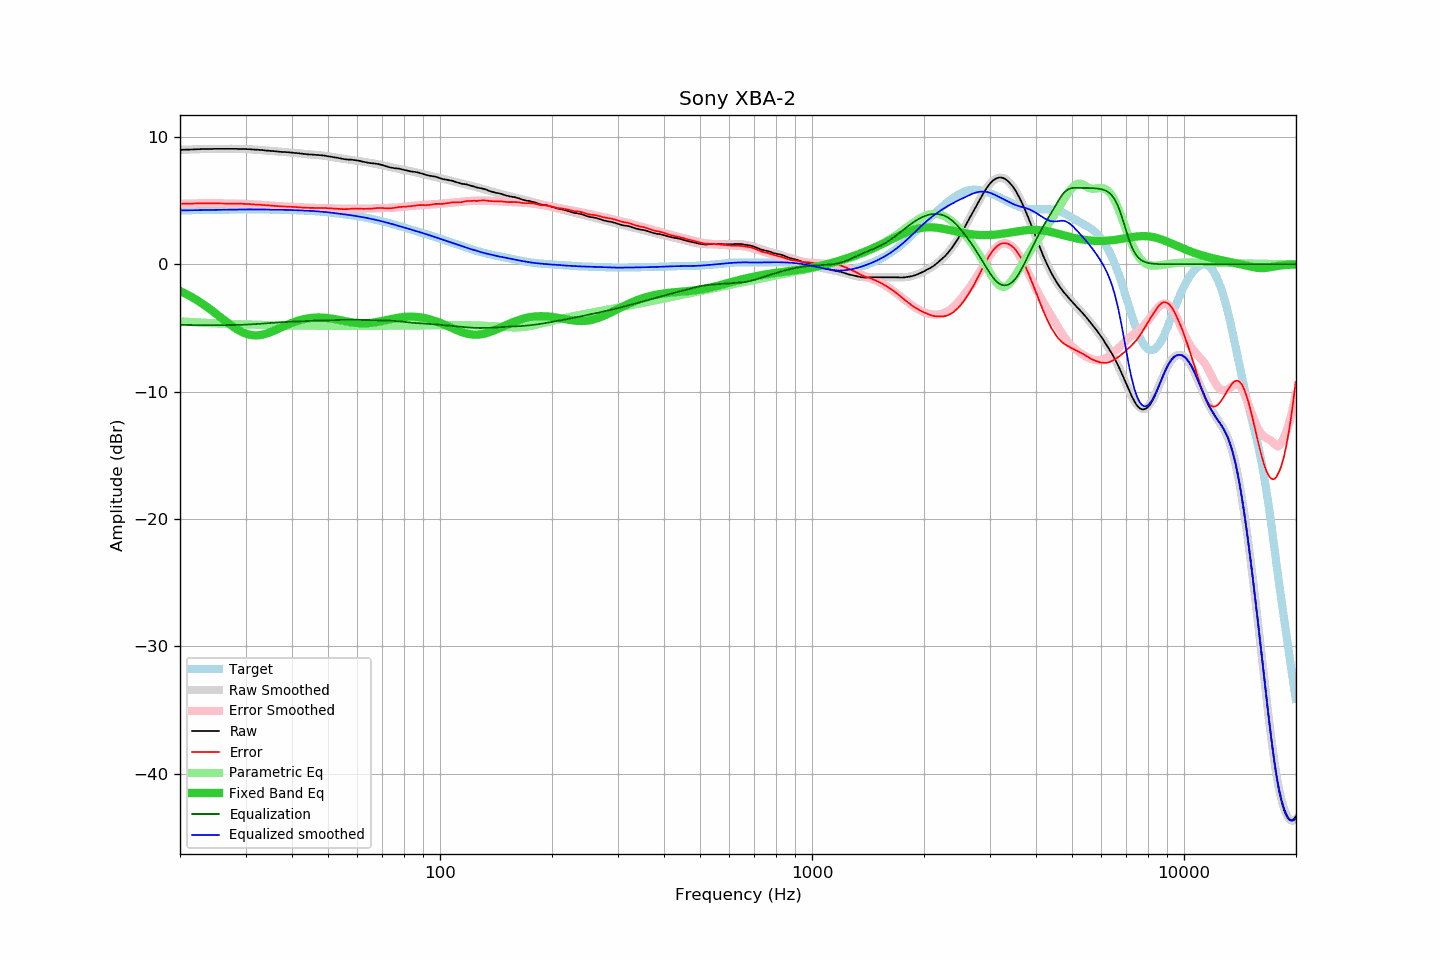

Source data for this figure (header and first rows):
frequency, raw, error, smoothed, error_smoothed, equalization, parametric_eq, equalized_raw, equalized_smoothed, target
20.00, 8.99, 4.76, 8.98, 4.75, -4.75, -2.10, 4.23, 4.23, 4.23
20.20, 8.99, 4.75, 8.99, 4.76, -4.76, -2.15, 4.23, 4.23, 4.23
20.40, 9.00, 4.76, 8.99, 4.76, -4.76, -2.22, 4.24, 4.23, 4.24
20.61, 9.00, 4.76, 9.00, 4.76, -4.76, -2.28, 4.23, 4.24, 4.24
20.81, 9.01, 4.77, 9.00, 4.77, -4.77, -2.34, 4.24, 4.24, 4.24
21.02, 9.01, 4.77, 9.01, 4.77, -4.77, -2.41, 4.24, 4.24, 4.24
21.23, 9.01, 4.76, 9.01, 4.77, -4.77, -2.48, 4.24, 4.24, 4.24
21.44, 9.02, 4.77, 9.02, 4.77, -4.77, -2.55, 4.24, 4.25, 4.25
21.66, 9.02, 4.77, 9.02, 4.77, -4.77, -2.62, 4.24, 4.25, 4.25
21.87, 9.03, 4.78, 9.03, 4.78, -4.78, -2.70, 4.25, 4.25, 4.25
22.09, 9.03, 4.77, 9.03, 4.78, -4.78, -2.78, 4.25, 4.25, 4.25
22.31, 9.04, 4.78, 9.03, 4.78, -4.78, -2.85, 4.26, 4.25, 4.26
22.54, 9.04, 4.78, 9.04, 4.78, -4.78, -2.94, 4.26, 4.26, 4.26
22.76, 9.05, 4.79, 9.04, 4.78, -4.78, -3.02, 4.26, 4.26, 4.26
22.99, 9.05, 4.79, 9.05, 4.79, -4.79, -3.10, 4.26, 4.26, 4.26
23.22, 9.05, 4.79, 9.05, 4.79, -4.79, -3.19, 4.26, 4.26, 4.26
23.45, 9.05, 4.78, 9.05, 4.79, -4.79, -3.28, 4.26, 4.27, 4.26
23.69, 9.06, 4.79, 9.06, 4.79, -4.79, -3.37, 4.27, 4.27, 4.27
23.92, 9.06, 4.79, 9.06, 4.79, -4.79, -3.46, 4.27, 4.27, 4.27
24.16, 9.06, 4.79, 9.06, 4.79, -4.79, -3.55, 4.27, 4.27, 4.27
24.40, 9.06, 4.78, 9.06, 4.79, -4.79, -3.65, 4.27, 4.27, 4.27
24.65, 9.07, 4.79, 9.06, 4.79, -4.79, -3.75, 4.28, 4.28, 4.28
24.89, 9.07, 4.79, 9.06, 4.79, -4.79, -3.84, 4.28, 4.28, 4.28
25.14, 9.07, 4.79, 9.07, 4.79, -4.79, -3.94, 4.28, 4.28, 4.28
25.39, 9.07, 4.78, 9.07, 4.78, -4.78, -4.04, 4.28, 4.28, 4.28
25.65, 9.07, 4.78, 9.07, 4.78, -4.78, -4.14, 4.28, 4.28, 4.29
25.91, 9.07, 4.78, 9.07, 4.78, -4.78, -4.24, 4.29, 4.29, 4.29
26.16, 9.07, 4.78, 9.07, 4.78, -4.78, -4.34, 4.29, 4.29, 4.29
26.43, 9.07, 4.78, 9.07, 4.78, -4.78, -4.44, 4.29, 4.29, 4.29
26.69, 9.07, 4.77, 9.07, 4.78, -4.78, -4.53, 4.29, 4.29, 4.29
26.96, 9.07, 4.77, 9.07, 4.77, -4.77, -4.63, 4.29, 4.29, 4.30
27.23, 9.07, 4.77, 9.07, 4.77, -4.77, -4.72, 4.30, 4.30, 4.30
27.50, 9.07, 4.77, 9.07, 4.77, -4.77, -4.81, 4.30, 4.30, 4.30
27.77, 9.07, 4.77, 9.07, 4.77, -4.77, -4.90, 4.30, 4.30, 4.30
28.05, 9.07, 4.77, 9.07, 4.77, -4.77, -4.99, 4.30, 4.30, 4.30
28.33, 9.07, 4.77, 9.06, 4.76, -4.76, -5.07, 4.31, 4.30, 4.30
28.62, 9.06, 4.75, 9.06, 4.76, -4.76, -5.15, 4.30, 4.30, 4.30
28.90, 9.06, 4.75, 9.06, 4.76, -4.76, -5.22, 4.30, 4.30, 4.30
29.19, 9.06, 4.75, 9.06, 4.75, -4.75, -5.28, 4.31, 4.31, 4.31
29.48, 9.06, 4.75, 9.05, 4.75, -4.75, -5.35, 4.31, 4.31, 4.31
29.78, 9.05, 4.74, 9.05, 4.74, -4.74, -5.40, 4.31, 4.31, 4.31
30.08, 9.05, 4.74, 9.04, 4.74, -4.74, -5.45, 4.31, 4.31, 4.31
30.38, 9.04, 4.73, 9.04, 4.73, -4.73, -5.49, 4.31, 4.31, 4.31
30.68, 9.04, 4.73, 9.03, 4.73, -4.73, -5.52, 4.31, 4.31, 4.31
30.99, 9.03, 4.72, 9.03, 4.72, -4.72, -5.55, 4.31, 4.31, 4.31
31.30, 9.02, 4.71, 9.02, 4.71, -4.71, -5.57, 4.31, 4.31, 4.31
31.61, 9.01, 4.70, 9.01, 4.70, -4.70, -5.58, 4.30, 4.31, 4.31
31.93, 9.00, 4.69, 9.00, 4.70, -4.70, -5.58, 4.30, 4.31, 4.31
32.24, 9.00, 4.69, 8.99, 4.69, -4.69, -5.58, 4.31, 4.31, 4.31
32.57, 8.99, 4.68, 8.98, 4.68, -4.68, -5.57, 4.31, 4.31, 4.31
32.89, 8.98, 4.67, 8.97, 4.67, -4.67, -5.56, 4.31, 4.31, 4.31
33.22, 8.97, 4.66, 8.96, 4.66, -4.66, -5.53, 4.31, 4.31, 4.30
33.55, 8.96, 4.65, 8.95, 4.65, -4.65, -5.51, 4.31, 4.30, 4.30
33.89, 8.94, 4.63, 8.94, 4.64, -4.64, -5.47, 4.30, 4.30, 4.30
34.23, 8.93, 4.63, 8.93, 4.63, -4.63, -5.43, 4.30, 4.30, 4.30
34.57, 8.92, 4.62, 8.92, 4.62, -4.62, -5.39, 4.30, 4.30, 4.30
34.92, 8.91, 4.61, 8.91, 4.61, -4.61, -5.35, 4.30, 4.30, 4.30
35.27, 8.90, 4.60, 8.90, 4.60, -4.60, -5.30, 4.30, 4.30, 4.30
35.62, 8.89, 4.59, 8.89, 4.59, -4.59, -5.24, 4.30, 4.29, 4.30
35.97, 8.88, 4.58, 8.87, 4.58, -4.58, -5.19, 4.29, 4.29, 4.29
... 635 more rows
